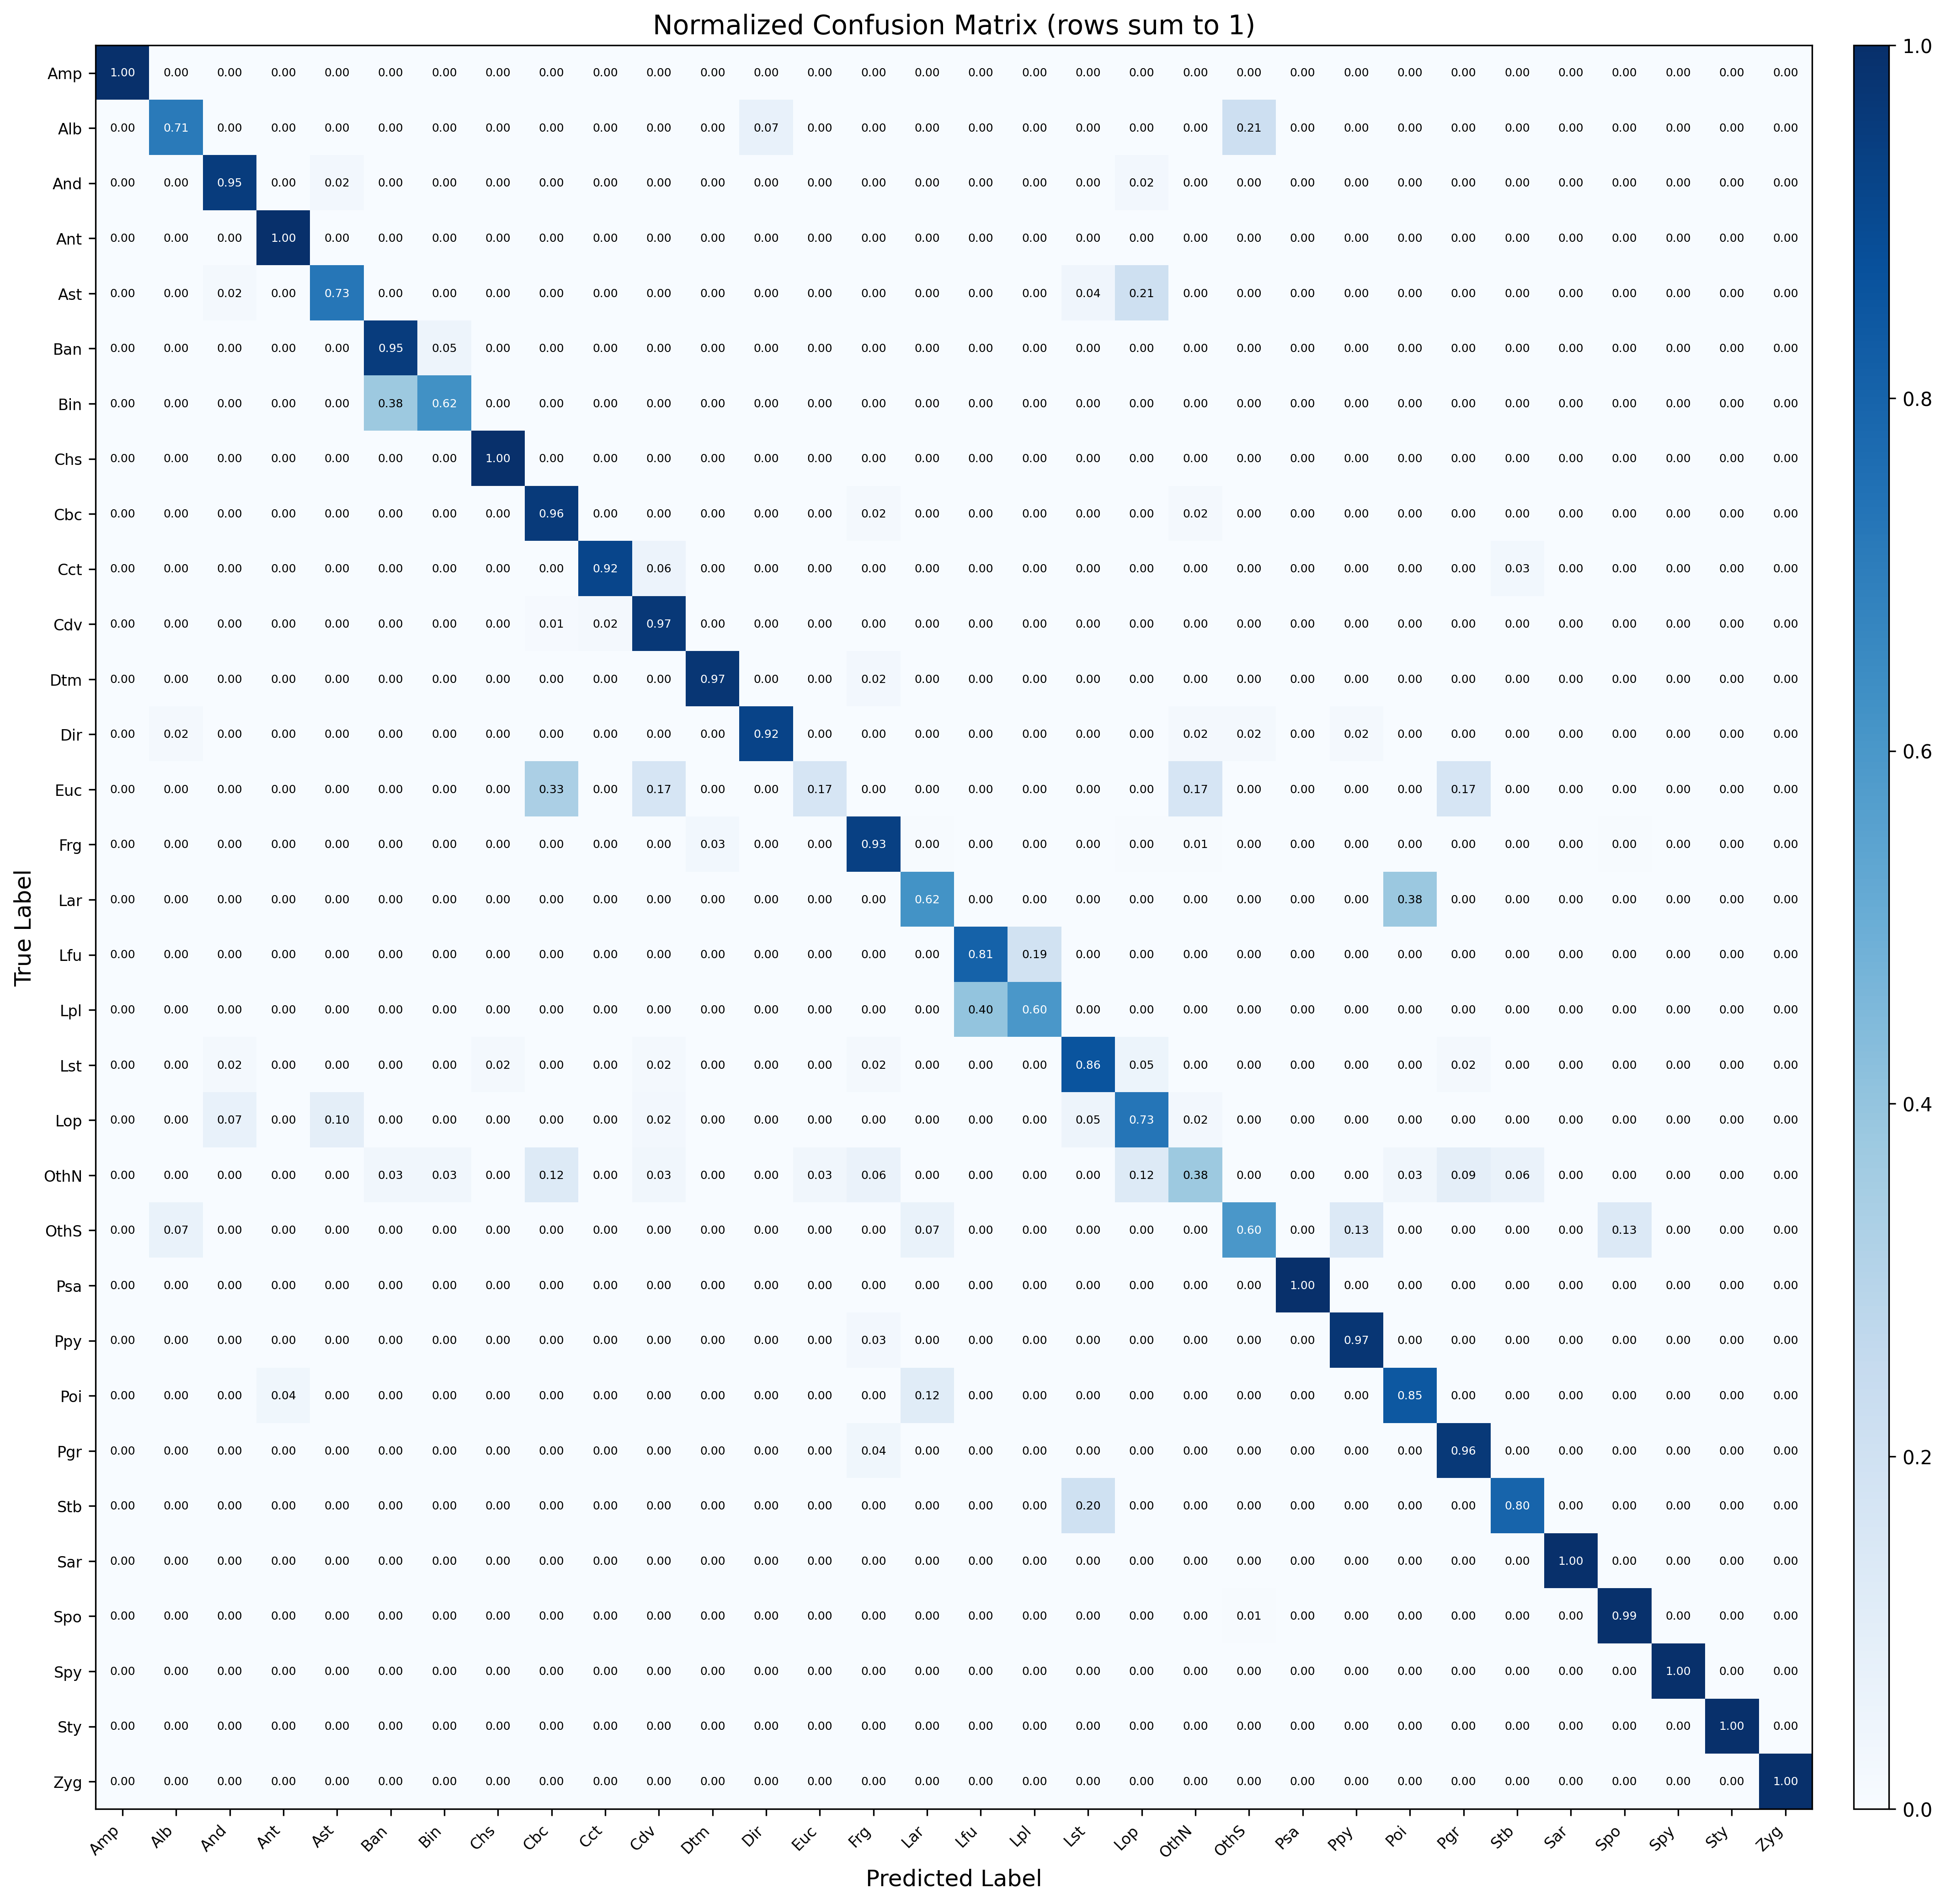

The table this chart was drawn from, first rows:
, Acanthodesmia_micropora, Actinomma_leptoderma_boreale, Antarctissa_denticulata-cyrindrica, Antarctissa_juvenile, Antarctissa_longa-strelkovi, Botryocampe_antarctica, Botryocampe_inflatum-conithorax, Ceratocyrtis_historicosus, Cycladophora_bicornis, Cycladophora_cornutoides, Cycladophora_davisiana, Diatoms, Druppatractus_irregularis-bensoni, Eucyrtidium_spp, Fragments, Larcoids_inner, Lithocampe_furcaspiculata, Lithocampe_platycephala, Lithomelissa_setosa-borealis, Lophophana_spp, Other_Nassellaria, Other_Spumellaria, Phormospyris_stabilis_antarctica
Acanthodesmia_micropora, 12, 0, 0, 0, 0, 0, 0, 0, 0, 0, 0, 0, 0, 0, 0, 0, 0, 0, 0, 0, 0, 0, 0
Actinomma_leptoderma_boreale, 0, 10, 0, 0, 0, 0, 0, 0, 0, 0, 0, 0, 1, 0, 0, 0, 0, 0, 0, 0, 0, 3, 0
Antarctissa_denticulata-cyrindrica, 0, 0, 40, 0, 1, 0, 0, 0, 0, 0, 0, 0, 0, 0, 0, 0, 0, 0, 0, 1, 0, 0, 0
Antarctissa_juvenile, 0, 0, 0, 114, 0, 0, 0, 0, 0, 0, 0, 0, 0, 0, 0, 0, 0, 0, 0, 0, 0, 0, 0
Antarctissa_longa-strelkovi, 0, 0, 1, 0, 35, 0, 0, 0, 0, 0, 0, 0, 0, 0, 0, 0, 0, 0, 2, 10, 0, 0, 0
Botryocampe_antarctica, 0, 0, 0, 0, 0, 38, 2, 0, 0, 0, 0, 0, 0, 0, 0, 0, 0, 0, 0, 0, 0, 0, 0
Botryocampe_inflatum-conithorax, 0, 0, 0, 0, 0, 3, 5, 0, 0, 0, 0, 0, 0, 0, 0, 0, 0, 0, 0, 0, 0, 0, 0
Ceratocyrtis_historicosus, 0, 0, 0, 0, 0, 0, 0, 10, 0, 0, 0, 0, 0, 0, 0, 0, 0, 0, 0, 0, 0, 0, 0
Cycladophora_bicornis, 0, 0, 0, 0, 0, 0, 0, 0, 49, 0, 0, 0, 0, 0, 1, 0, 0, 0, 0, 0, 1, 0, 0
Cycladophora_cornutoides, 0, 0, 0, 0, 0, 0, 0, 0, 0, 33, 2, 0, 0, 0, 0, 0, 0, 0, 0, 0, 0, 0, 0
Cycladophora_davisiana, 0, 0, 0, 0, 1, 0, 0, 0, 18, 27, 1590, 0, 0, 0, 3, 0, 0, 0, 0, 1, 5, 0, 0
Diatoms, 0, 0, 0, 0, 0, 0, 0, 0, 0, 0, 0, 1805, 0, 0, 44, 0, 0, 0, 0, 0, 0, 1, 0
Druppatractus_irregularis-bensoni, 0, 1, 0, 0, 0, 0, 0, 0, 0, 0, 0, 0, 48, 0, 0, 0, 0, 0, 0, 0, 1, 1, 0
Eucyrtidium_spp, 0, 0, 0, 0, 0, 0, 0, 0, 2, 0, 1, 0, 0, 1, 0, 0, 0, 0, 0, 0, 1, 0, 0
Fragments, 4, 0, 3, 1, 0, 8, 2, 5, 4, 1, 1, 122, 1, 0, 4002, 20, 0, 1, 6, 18, 22, 5, 2
Larcoids_inner, 0, 0, 0, 0, 0, 0, 0, 0, 0, 0, 0, 0, 0, 0, 0, 21, 0, 0, 0, 0, 0, 0, 0
Lithocampe_furcaspiculata, 0, 0, 0, 0, 0, 0, 0, 0, 0, 0, 0, 0, 0, 0, 0, 0, 21, 5, 0, 0, 0, 0, 0
Lithocampe_platycephala, 0, 0, 0, 0, 0, 0, 0, 0, 0, 0, 0, 0, 0, 0, 0, 0, 6, 9, 0, 0, 0, 0, 0
Lithomelissa_setosa-borealis, 0, 0, 1, 0, 0, 0, 0, 1, 0, 0, 1, 0, 0, 0, 1, 0, 0, 0, 49, 3, 0, 0, 0
Lophophana_spp, 0, 0, 3, 0, 4, 0, 0, 0, 0, 0, 1, 0, 0, 0, 0, 0, 0, 0, 2, 30, 1, 0, 0
Other_Nassellaria, 0, 0, 0, 0, 0, 1, 1, 0, 4, 0, 1, 0, 0, 1, 2, 0, 0, 0, 0, 4, 12, 0, 0
Other_Spumellaria, 0, 1, 0, 0, 0, 0, 0, 0, 0, 0, 0, 0, 0, 0, 0, 1, 0, 0, 0, 0, 0, 9, 0
Phormospyris_stabilis_antarctica, 0, 0, 0, 0, 0, 0, 0, 0, 0, 0, 0, 0, 0, 0, 0, 0, 0, 0, 0, 0, 0, 0, 26
Phortycium_clevei-pylonium, 0, 0, 0, 0, 0, 0, 0, 0, 0, 0, 0, 0, 0, 0, 1, 0, 0, 0, 0, 0, 0, 0, 0
Plectacantha_oikiskos, 0, 0, 0, 1, 0, 0, 0, 0, 0, 0, 0, 0, 0, 0, 0, 3, 0, 0, 0, 0, 0, 0, 0
Pseudodictyophimus_gracilipes, 0, 0, 0, 0, 0, 0, 0, 0, 0, 0, 0, 0, 0, 0, 1, 0, 0, 0, 0, 0, 0, 0, 0
Sethoconus_tablatus, 0, 0, 0, 0, 0, 0, 0, 0, 0, 0, 0, 0, 0, 0, 0, 0, 0, 0, 1, 0, 0, 0, 0
Siphocampe_arachnea_group, 0, 0, 0, 0, 0, 0, 0, 0, 0, 0, 0, 0, 0, 0, 0, 0, 0, 0, 0, 0, 0, 0, 0
Spongodiscus, 0, 0, 0, 0, 0, 0, 0, 0, 0, 0, 0, 0, 0, 0, 0, 0, 0, 0, 0, 0, 0, 1, 0
Spongurus_pylomaticus, 0, 0, 0, 0, 0, 0, 0, 0, 0, 0, 0, 0, 0, 0, 0, 0, 0, 0, 0, 0, 0, 0, 0
Sylodictya_spp, 0, 0, 0, 0, 0, 0, 0, 0, 0, 0, 0, 0, 0, 0, 0, 0, 0, 0, 0, 0, 0, 0, 0
Zygocircus, 0, 0, 0, 0, 0, 0, 0, 0, 0, 0, 0, 0, 0, 0, 0, 0, 0, 0, 0, 0, 0, 0, 0
